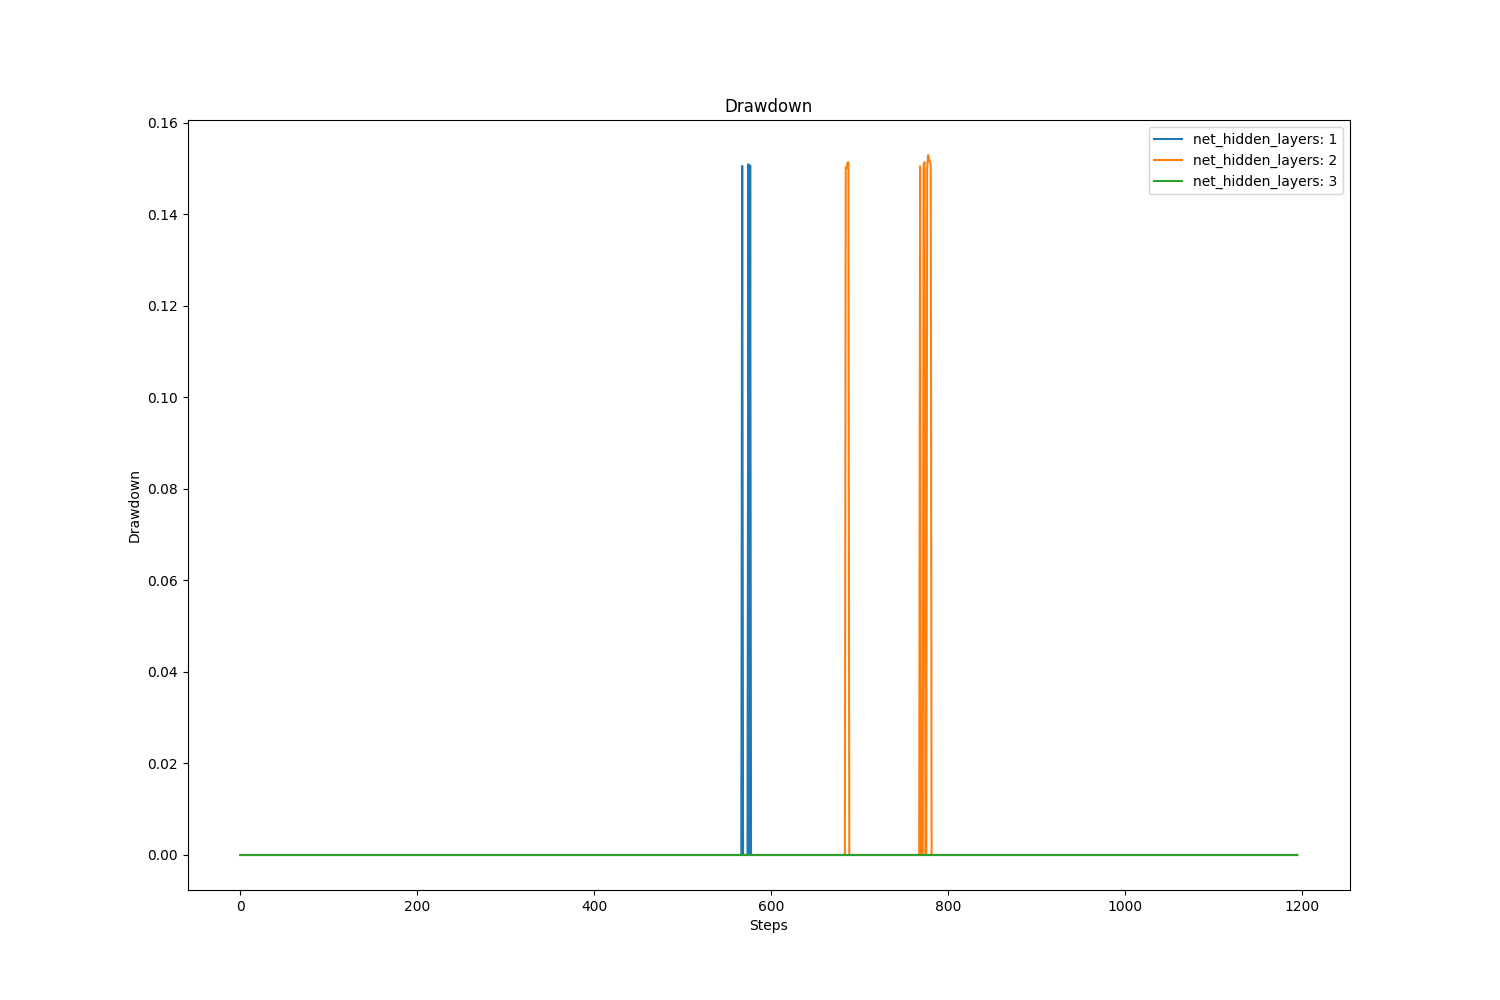

The data file committed next to this chart (first rows):
, value, avg, std
net_hidden_layers: 1, 0.0, 0.0003784, 0.007542
net_hidden_layers: 2, 0.0, 0.001517, 0.01507
net_hidden_layers: 3, 0.0, 0.0, 0.0
